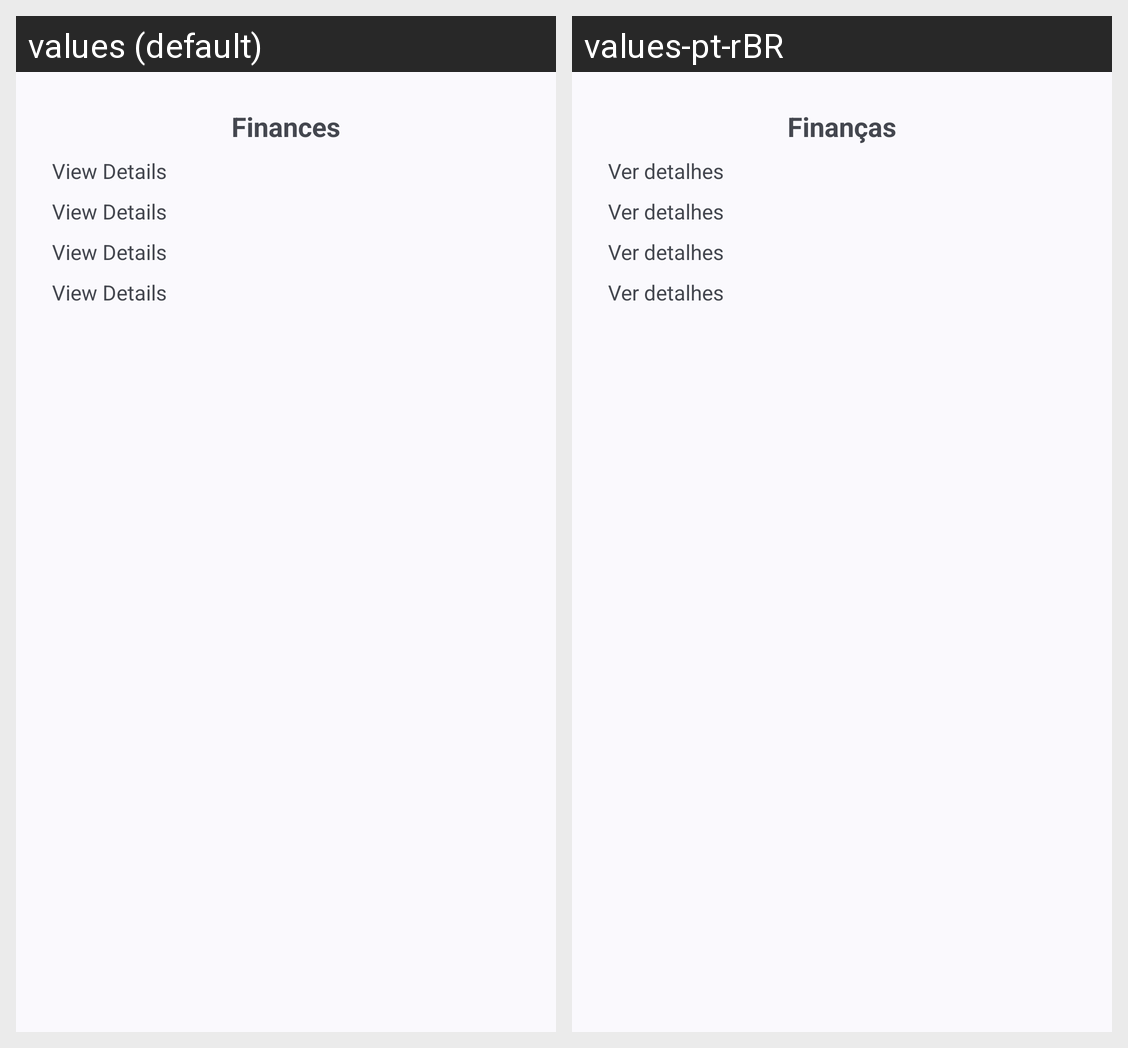

The same Android screen rendered under two of its app's locales, left to right. List the strings drawn on it with the default value and each locale's translation.
Android screen res/layout/finance_details_custom_dialog.xml rendered under 2 locales, left to right: values (default), values-pt-rBR. Device: Nexus 5 (rendered at 1080×1920; each locale shown at half size, 540×960, under a caption strip naming it); theme Base.Theme.FitFinance.
Strings drawn on this screen, with the default value and each locale's value (text and hints the layout hard-codes, and strings that could not be matched under every locale, appear in the picture but are not listed):

title_finances
  values: Finances
  values-pt-rBR: Finanças

finance_view_details
  values: View Details
  values-pt-rBR: Ver detalhes
